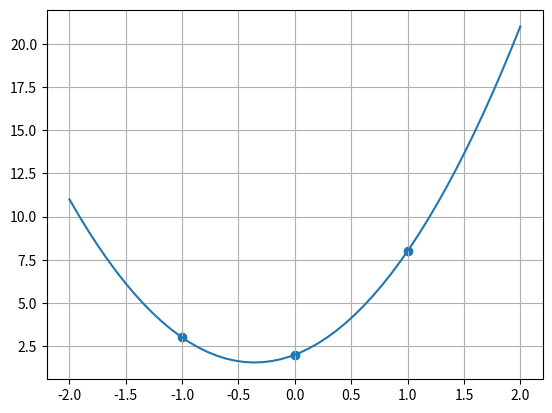

Here is the Python script that generated this plot:
import numpy as np
import matplotlib.pyplot as plt
import numpy.linalg as la

### Datos
X = np.array( [-1,0,1], dtype = float )
## es conveniente que este ordenado
Y = np.array( [3,2,8], dtype = float )
## cada ordenada debe corresponder a su abcisa
N = len(X)

### Construccion de la matriz de VDM

VDM = np.zeros( (N,N) )

for i in range(0,N): #i recorre las columnas
    VDM[:,i] = X**(N-i-1)

### Resolvemos el sistema de ecuaciones
#coef es el vector con los coeficientes ordenados por grado
#de mayor a menor
coef = np.dot( la.inv(VDM),Y )
#u otra forma de resolver sistemas de ecuaciones lineales NxN
x = np.linspace(-2,2,50)
y = np.polyval( coef,x )
#polyval evalua vectores en polinomios, y devuelve otro vector
plt.plot(x,y)

plt.scatter(X,Y) ## scatter sirve para plotear puntos
plt.grid()
plt.show()